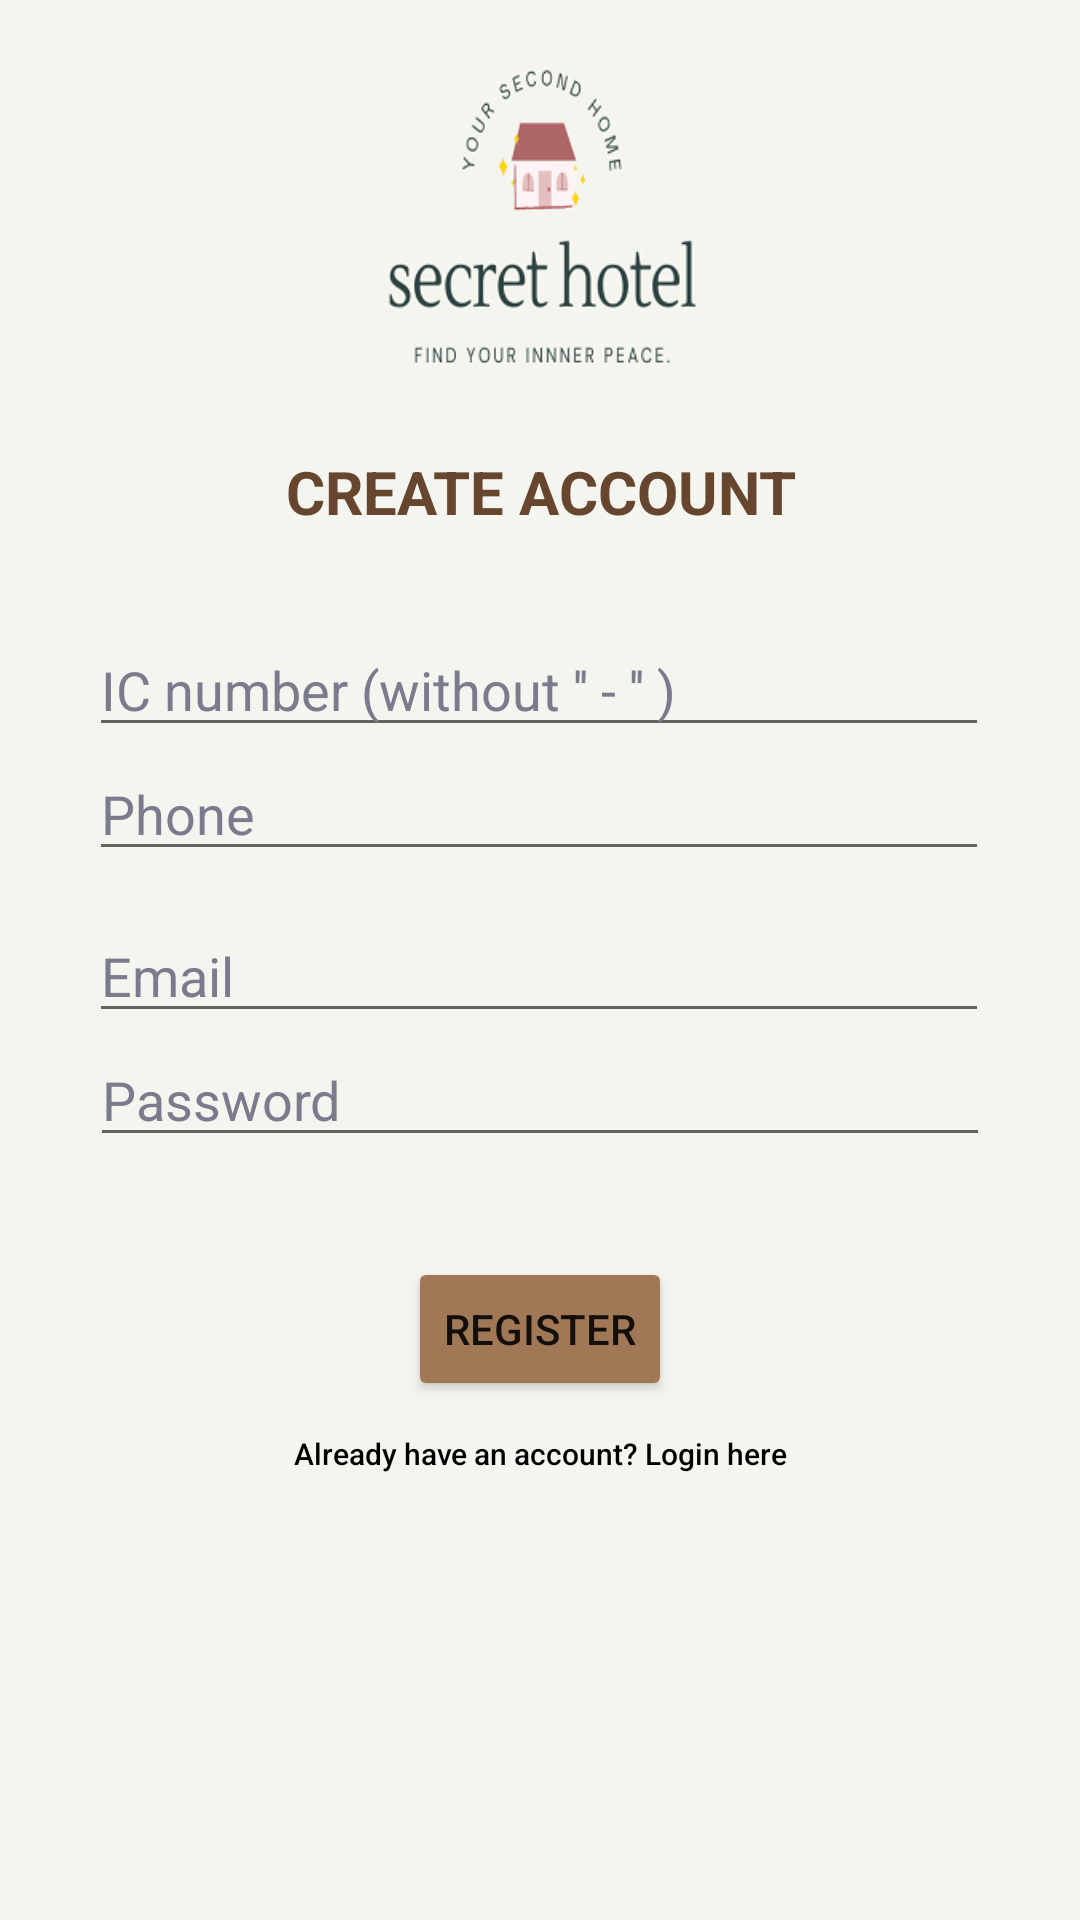

Layout XML and referenced resources for this Android screen:
<!-- AndroidManifest.xml: application theme Theme.Secret_Hotel -->
<!-- res/layout/activity_register.xml -->
<?xml version="1.0" encoding="utf-8"?>
<androidx.constraintlayout.widget.ConstraintLayout xmlns:android="http://schemas.android.com/apk/res/android"
    xmlns:app="http://schemas.android.com/apk/res-auto"
    xmlns:tools="http://schemas.android.com/tools"
    android:layout_width="match_parent"
    android:layout_height="match_parent"
    android:background="#F5F5EF"
    tools:context=".Register">


    <ImageView
        android:id="@+id/logo"
        android:layout_width="195dp"
        android:layout_height="115dp"
        app:layout_constraintBottom_toTopOf="@id/regIC"
        app:layout_constraintEnd_toEndOf="parent"
        app:layout_constraintStart_toStartOf="parent"
        app:layout_constraintTop_toTopOf="parent"
        app:layout_constraintVertical_bias="0.155"
        app:srcCompat="@drawable/logo" />

    <EditText
        android:id="@+id/regIC"
        android:layout_width="300dp"
        android:layout_height="wrap_content"
        android:ems="10"
        android:hint="IC number (without '' - '' )"
        android:inputType="number"
        android:textColorHint="#7B7B8E"
        app:layout_constraintBottom_toBottomOf="parent"
        app:layout_constraintEnd_toEndOf="parent"
        app:layout_constraintHorizontal_bias="0.495"
        app:layout_constraintStart_toStartOf="parent"
        app:layout_constraintTop_toBottomOf="@id/createAccount"
        app:layout_constraintVertical_bias="0.072" />

    <EditText
        android:id="@+id/regPhone"
        android:layout_width="300dp"
        android:layout_height="wrap_content"
        android:ems="10"
        android:hint="Phone"
        android:inputType="number"
        android:textColorHint="#7B7B8E"
        app:layout_constraintBottom_toBottomOf="parent"
        app:layout_constraintEnd_toEndOf="parent"
        app:layout_constraintHorizontal_bias="0.495"
        app:layout_constraintStart_toStartOf="parent"
        app:layout_constraintTop_toBottomOf="@id/regIC"
        app:layout_constraintVertical_bias="0.0" />

    <EditText
        android:id="@+id/regEmail"
        android:layout_width="300dp"
        android:layout_height="wrap_content"
        android:ems="10"
        android:hint="Email"
        android:inputType="textEmailAddress"
        android:textColorHint="#7B7B8E"
        app:layout_constraintBottom_toBottomOf="parent"
        app:layout_constraintEnd_toEndOf="parent"
        app:layout_constraintHorizontal_bias="0.495"
        app:layout_constraintStart_toStartOf="parent"
        app:layout_constraintTop_toBottomOf="@id/regIC"
        app:layout_constraintVertical_bias="0.154" />

    <EditText
        android:id="@+id/regPsw"
        android:layout_width="300dp"
        android:layout_height="wrap_content"
        android:ems="10"
        android:hint="Password"
        android:inputType="textPassword"
        android:textColorHint="#7B7B8E"
        app:layout_constraintBottom_toBottomOf="parent"
        app:layout_constraintEnd_toEndOf="parent"
        app:layout_constraintStart_toStartOf="parent"
        app:layout_constraintTop_toBottomOf="@id/regEmail"
        app:layout_constraintVertical_bias="0.0" />

    <Button
        android:id="@+id/btnReg"
        android:layout_width="wrap_content"
        android:layout_height="wrap_content"
        android:backgroundTint="#A07855"
        android:text="Register"
        app:layout_constraintBottom_toBottomOf="parent"
        app:layout_constraintEnd_toEndOf="parent"
        app:layout_constraintStart_toStartOf="parent"
        app:layout_constraintTop_toBottomOf="@+id/regPsw"
        app:layout_constraintVertical_bias="0.162" />

    <Button
        android:id="@+id/btnToLogin"
        android:layout_width="wrap_content"
        android:layout_height="35dp"
        android:background="@android:color/transparent"
        android:text="Already have an account? Login here"
        android:textAllCaps="false"
        android:textColor="@color/black"
        android:textSize="10dp"
        app:layout_constraintBottom_toBottomOf="parent"
        app:layout_constraintEnd_toEndOf="parent"
        app:layout_constraintStart_toStartOf="parent"
        app:layout_constraintTop_toBottomOf="@+id/btnReg"
        app:layout_constraintVertical_bias="0.0" />

    <TextView
        android:id="@+id/createAccount"
        android:layout_width="wrap_content"
        android:layout_height="wrap_content"
        android:text="CREATE ACCOUNT"
        android:textColor="#66462F"
        android:textSize="20dp"
        android:textStyle="bold"
        app:layout_constraintBottom_toTopOf="@+id/regEmail"
        app:layout_constraintEnd_toEndOf="parent"
        app:layout_constraintHorizontal_bias="0.503"
        app:layout_constraintStart_toStartOf="parent"
        app:layout_constraintTop_toBottomOf="@+id/logo"
        app:layout_constraintVertical_bias="0.144" />


</androidx.constraintlayout.widget.ConstraintLayout>
<!-- resources referenced by this layout -->
<resources>
  <!-- drawable logo: png bitmap (drawable-v24, 22425 bytes) -->
  <style name="Theme.Secret_Hotel" parent="Theme.MaterialComponents.DayNight.DarkActionBar">
          
          <item name="colorPrimary">@color/purple_500</item>
          <item name="colorPrimaryVariant">@color/purple_700</item>
          <item name="colorOnPrimary">@color/white</item>
          
          <item name="colorSecondary">@color/teal_200</item>
          <item name="colorSecondaryVariant">@color/teal_700</item>
          <item name="colorOnSecondary">@color/black</item>
          
          <item name="android:statusBarColor" tools:targetApi="l">?attr/colorPrimaryVariant</item>
          
      </style>
  <!-- not gathered from this repository: default colours our renderer supplied (Android Studio template values) -->
  <color name="purple_500">#FF6200EE</color>
  <color name="purple_700">#FF3700B3</color>
  <color name="teal_200">#FF03DAC5</color>
  <color name="teal_700">#FF018786</color>
  <color name="black">#FF000000</color>
  <color name="white">#FFFFFFFF</color>
</resources>
